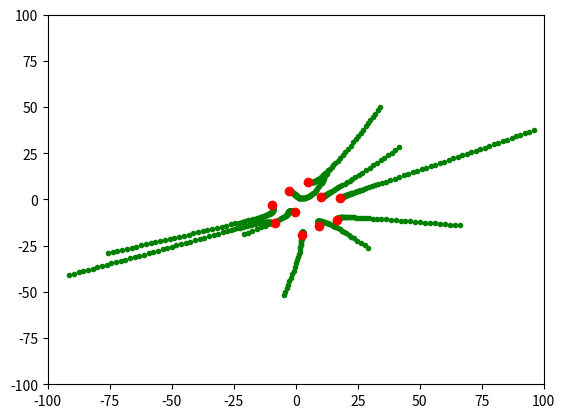

Python code for this plot:
import matplotlib.pyplot as plt
import matplotlib.patches as patches
import numpy as np

# Define functions
def isBlocked(x): # Checks if the given position x is inside an obstacle or outside the region.
    blocked = 0
    blocked += max( max(x > [100,100]) , max(x < [-100,-100]) ) # Check bounds of the area
    # blocked += (np.linalg.norm(x) < 10) # Add a "forbidden zone" in the middle with radius 10
    return bool(blocked)

# Define starting values
E = []
n = 10 # Number of evaders
v = 2 # maximum speed of an evader
d = 20 # Desired distance
alpha = 0.01 # Strength of the "collective force"
plotpause = 0.05 # Time between plots, inverse simulation rate
time = 100 # Simulated time

# Generate random positions for evaders
for i in range(n):
    pos = np.random.rand(2)*200-np.array([100,100])
    E.append(pos)

# Initialize plot
fig, ax = plt.subplots()
# c1 = patches.Circle((0,0),10)
# ax.add_patch(c1)

plt.ylim(-100,100)
plt.xlim(-100,100)

# Plot initial positions
for e in E:
    plt.plot(e[0],e[1],"g.")
plt.pause(plotpause)

# Simulate
for i in range(time):

    # Move evaders
    newE = []
    for e in E:
        u = np.array([0,0])
        for e2 in E:
            if not np.all(e2 == e):
                u = u + alpha*(e2-e)*(1-d/np.linalg.norm(e2-e))

        if np.linalg.norm(u) > v: # Enforce max speed
            u = u*v/np.linalg.norm(u)
        
        newe = e + u

        if isBlocked(newe):
            newe = e
        
        newE.append(newe)
        
        plt.plot(newe[0],newe[1],"g.")

    # Update E
    E = newE
    plt.pause(plotpause)

for e in E:
    plt.plot(e[0],e[1],"ro")

plt.show()